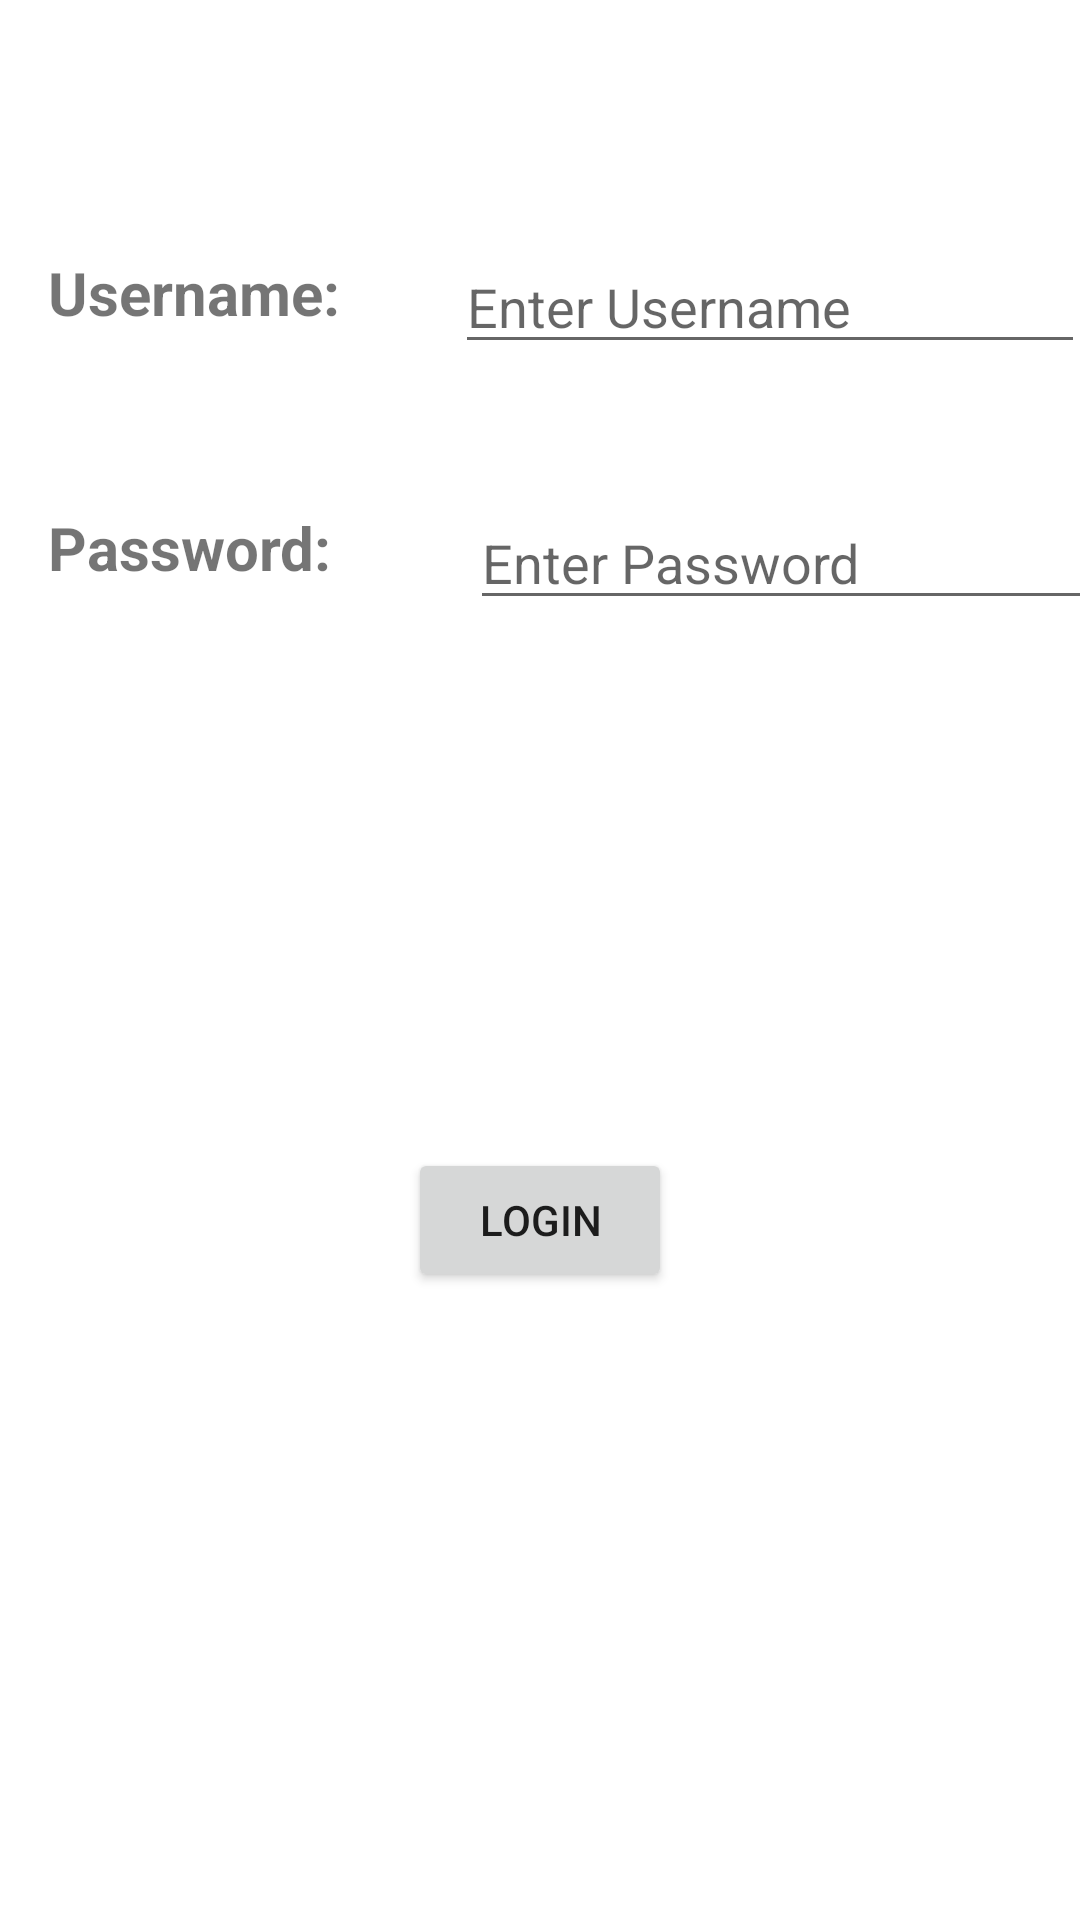

Reconstruct the res/layout file that produces this screen, plus the resources it refers to.
<!-- AndroidManifest.xml: application theme Theme.FrequentFlier -->
<!-- res/layout/activity_main.xml -->
<?xml version="1.0" encoding="utf-8"?>
<androidx.constraintlayout.widget.ConstraintLayout xmlns:android="http://schemas.android.com/apk/res/android"
    xmlns:app="http://schemas.android.com/apk/res-auto"
    xmlns:tools="http://schemas.android.com/tools"
    android:layout_width="match_parent"
    android:layout_height="match_parent"
    tools:context=".MainActivity">

    <TextView
        android:id="@+id/textView"
        android:layout_width="109dp"
        android:layout_height="42dp"
        android:layout_marginStart="16dp"
        android:layout_marginTop="84dp"
        android:text="Username:"
        android:textSize="20sp"
        android:textStyle="bold"
        app:layout_constraintStart_toStartOf="parent"
        app:layout_constraintTop_toTopOf="parent" />

    <TextView
        android:id="@+id/textView2"
        android:layout_width="110dp"
        android:layout_height="41dp"
        android:layout_marginStart="16dp"
        android:layout_marginTop="43dp"
        android:text="Password:"
        android:textSize="20sp"
        android:textStyle="bold"
        app:layout_constraintStart_toStartOf="parent"
        app:layout_constraintTop_toBottomOf="@+id/textView" />

    <EditText
        android:id="@+id/editText1"
        android:layout_width="wrap_content"
        android:layout_height="wrap_content"
        android:layout_marginStart="36dp"
        android:layout_marginTop="80dp"
        android:layout_marginEnd="8dp"
        android:ems="10"
        android:hint="Enter Username"
        android:inputType="textPersonName"
        app:layout_constraintEnd_toEndOf="parent"
        app:layout_constraintStart_toEndOf="@+id/textView"
        app:layout_constraintTop_toTopOf="parent" />

    <EditText
        android:id="@+id/editText2"
        android:layout_width="wrap_content"
        android:layout_height="wrap_content"
        android:layout_marginStart="36dp"
        android:layout_marginTop="44dp"
        android:layout_marginEnd="8dp"
        android:ems="10"
        android:hint="Enter Password"
        android:inputType="textPersonName"
        android:password="true"
        app:layout_constraintEnd_toEndOf="parent"
        app:layout_constraintHorizontal_bias="0.272"
        app:layout_constraintStart_toEndOf="@+id/textView2"
        app:layout_constraintTop_toBottomOf="@+id/editText1" />

    <Button
        android:id="@+id/button"
        android:layout_width="wrap_content"
        android:layout_height="wrap_content"
        android:layout_marginTop="176dp"
        android:text="Login"
        app:layout_constraintEnd_toEndOf="parent"
        app:layout_constraintStart_toStartOf="parent"
        app:layout_constraintTop_toBottomOf="@+id/editText2" />
</androidx.constraintlayout.widget.ConstraintLayout>
<!-- resources referenced by this layout -->
<resources>
  <style name="Theme.FrequentFlier" parent="Theme.MaterialComponents.DayNight.DarkActionBar">
          
          <item name="colorPrimary">@color/purple_500</item>
          <item name="colorPrimaryVariant">@color/purple_700</item>
          <item name="colorOnPrimary">@color/white</item>
          
          <item name="colorSecondary">@color/teal_200</item>
          <item name="colorSecondaryVariant">@color/teal_700</item>
          <item name="colorOnSecondary">@color/black</item>
          
          <item name="android:statusBarColor">?attr/colorPrimaryVariant</item>
          
      </style>
  <!-- not gathered from this repository: default colours our renderer supplied (Android Studio template values) -->
  <color name="purple_500">#FF6200EE</color>
  <color name="purple_700">#FF3700B3</color>
  <color name="teal_200">#FF03DAC5</color>
  <color name="teal_700">#FF018786</color>
  <color name="black">#FF000000</color>
  <color name="white">#FFFFFFFF</color>
</resources>
